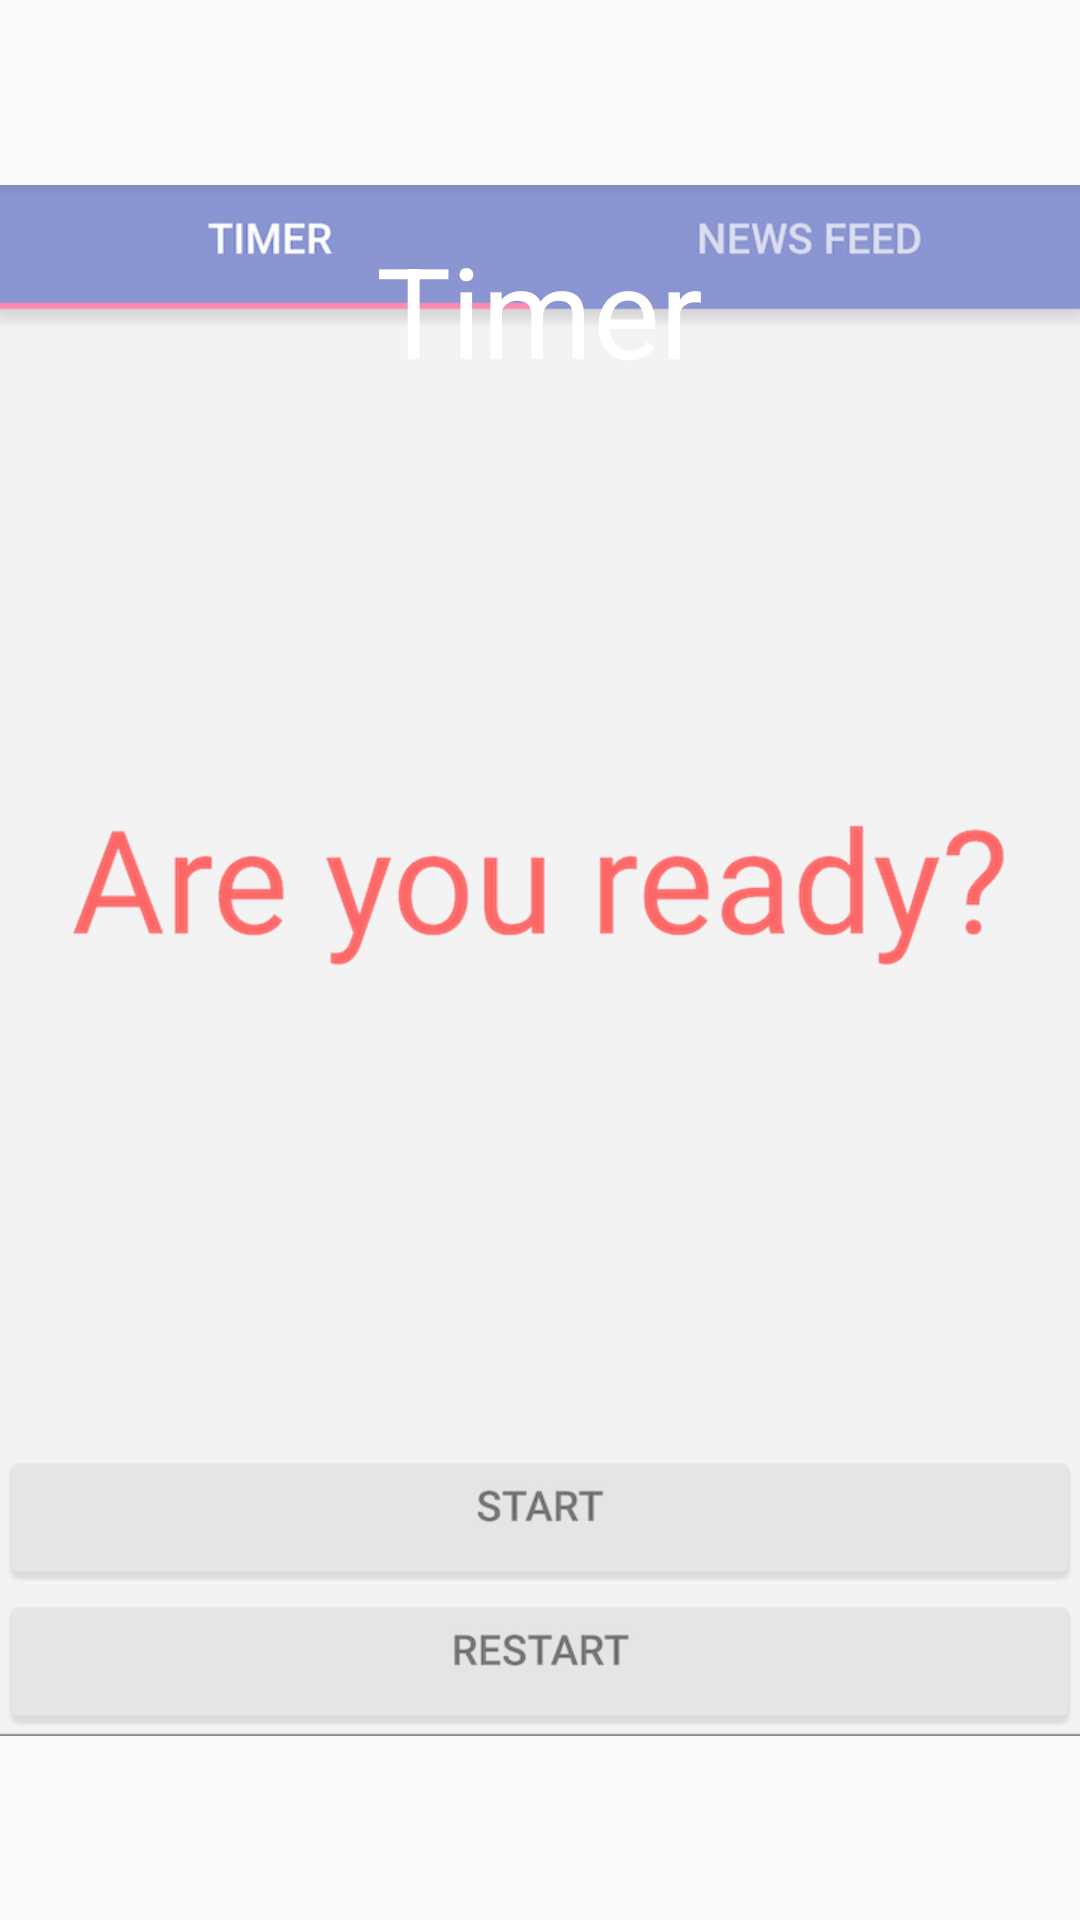

This screen was rendered from an Android layout file. Write that file and the resources it references.
<!-- AndroidManifest.xml: application theme AppTheme -->
<!-- res/layout/intro.xml -->
<?xml version="1.0" encoding="utf-8"?>
<RelativeLayout xmlns:android="http://schemas.android.com/apk/res/android"
    android:orientation="vertical" android:layout_width="match_parent"
    android:layout_height="match_parent"
    android:layout_weight="10"
    android:id="@+id/main1"
    >
    <ImageView
        android:layout_width="wrap_content"
        android:layout_height="wrap_content"
        android:alpha="0.6"
        android:scaleType="fitCenter"
        android:id="@+id/main_1"
        android:src="@drawable/timer"
        />

    <TextView
        android:textColor="#FFFFFF"
        android:layout_width="wrap_content"
        android:layout_height="wrap_content"
        android:textAppearance="?android:attr/textAppearanceLarge"
        android:text="Timer"
        android:id="@+id/textView"
        android:layout_alignParentTop="true"
        android:layout_centerHorizontal="true"
        android:layout_marginTop="75dp"
        android:textSize="42dp" />
</RelativeLayout>
<!-- resources referenced by this layout -->
<resources>
  <!-- drawable timer: png bitmap (drawable, 70024 bytes) -->
  <style name="AppTheme" parent="Theme.AppCompat.Light">
          
          <item name="colorPrimary">@color/colorPrimary</item>
          <item name="colorPrimaryDark">@color/colorPrimaryDark</item>
          <item name="colorAccent">@color/colorAccent</item>
      </style>
  <color name="colorPrimary">#3F51B5</color>
  <color name="colorPrimaryDark">#303F9F</color>
  <color name="colorAccent">#FF4081</color>
</resources>
